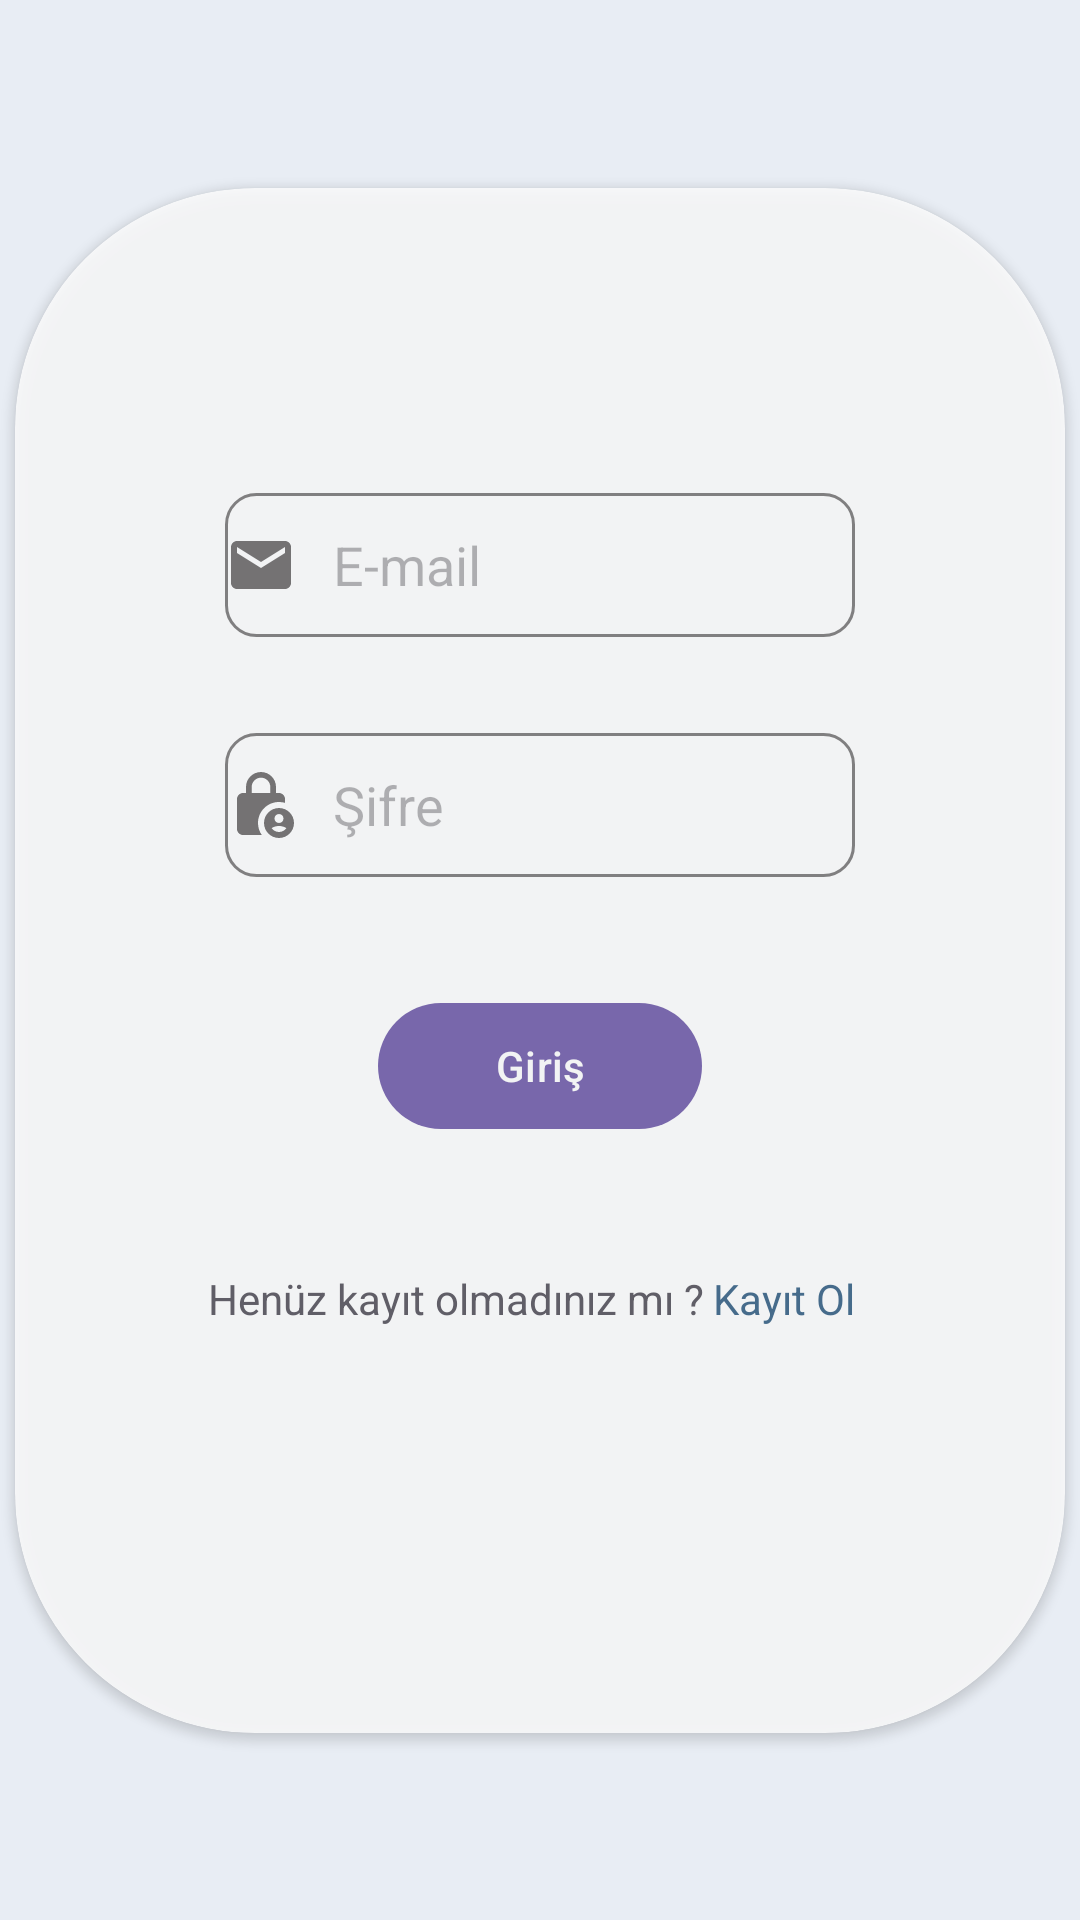

The Android layout XML behind this screen, and the referenced resources:
<!-- AndroidManifest.xml: activity theme Theme.Material3.Light.NoActionBar -->
<!-- res/layout/activity_main.xml -->
<?xml version="1.0" encoding="utf-8"?>
<androidx.constraintlayout.widget.ConstraintLayout xmlns:android="http://schemas.android.com/apk/res/android"
    xmlns:app="http://schemas.android.com/apk/res-auto"
    xmlns:tools="http://schemas.android.com/tools"
    android:id="@+id/RegisterText"
    android:layout_width="match_parent"
    android:layout_height="match_parent"
    tools:context=".View.MainActivity"
    android:background="@drawable/bg2">

    <RelativeLayout
        android:id="@+id/relativeLayout"
        android:layout_width="match_parent"
        android:layout_height="match_parent"
        android:alpha="0.1"
        android:background="@color/green3"
        ></RelativeLayout>

    <androidx.cardview.widget.CardView
        android:layout_width="350dp"
        android:layout_height="wrap_content"
        android:alpha="0.8"
        app:cardCornerRadius="80dp"

        app:layout_constraintBottom_toBottomOf="@+id/relativeLayout"
        app:layout_constraintEnd_toEndOf="parent"

        app:layout_constraintStart_toStartOf="parent"
        app:layout_constraintTop_toTopOf="@+id/relativeLayout"
        tools:ignore="MissingConstraints">

        <androidx.constraintlayout.widget.ConstraintLayout
            android:layout_width="match_parent"
            android:layout_height="515dp">

            <EditText
                android:id="@+id/emailText"
                android:layout_width="wrap_content"
                android:layout_height="wrap_content"

                android:layout_marginTop="137dp"
                android:layout_marginBottom="32dp"
                android:background="@drawable/custom_input"
                android:drawableLeft="@drawable/baseline_email_24"
                android:drawablePadding="12dp"
                android:ems="10"
                android:hint="E-mail"
                android:inputType="text"
                android:minHeight="48dp"
                app:layout_constraintBottom_toTopOf="@+id/passWordText"
                app:layout_constraintEnd_toEndOf="parent"
                app:layout_constraintStart_toStartOf="parent"
                app:layout_constraintTop_toTopOf="parent" />

            <EditText
                android:id="@+id/passWordText"
                android:layout_width="wrap_content"
                android:layout_height="wrap_content"
                android:layout_marginBottom="38dp"
                android:background="@drawable/custom_input"
                android:drawableLeft="@drawable/baseline_lock_person_24"
                android:drawablePadding="12dp"
                android:ems="10"
                android:hint="Şifre"
                android:inputType="textPassword"
                android:minHeight="48dp"
                app:layout_constraintBottom_toTopOf="@+id/btnLogin"
                app:layout_constraintStart_toStartOf="@+id/emailText"
                app:layout_constraintTop_toBottomOf="@+id/emailText" />

            <Button
                android:id="@+id/btnLogin"
                android:layout_width="108dp"
                android:layout_height="50dp"
                android:layout_marginBottom="43dp"
                android:onClick="login"
                android:text="Giriş"
                app:layout_constraintBottom_toTopOf="@+id/NewAccText"
                app:layout_constraintEnd_toEndOf="parent"
                app:layout_constraintStart_toStartOf="parent"
                app:layout_constraintTop_toBottomOf="@+id/passWordText"
                tools:ignore="DuplicateIds,MissingConstraints" />

            <TextView
                android:id="@+id/NewAccText"
                android:layout_width="wrap_content"
                android:layout_height="wrap_content"
                android:layout_marginEnd="3dp"
                android:layout_marginBottom="171dp"
                android:text="Henüz kayıt olmadınız mı ?"
                app:layout_constraintBottom_toBottomOf="parent"
                app:layout_constraintEnd_toStartOf="@+id/textView3"
                app:layout_constraintHorizontal_chainStyle="packed"
                app:layout_constraintStart_toStartOf="parent"
                app:layout_constraintTop_toBottomOf="@+id/btnLogin" />

            <TextView
                android:id="@+id/textView3"
                android:layout_width="wrap_content"
                android:layout_height="wrap_content"
                android:layout_marginEnd="6dp"
                android:minHeight="48dp"
                android:onClick="register"
                android:text="Kayıt Ol"
                android:textColor="#28567C"
                app:layout_constraintBaseline_toBaselineOf="@+id/NewAccText"
                app:layout_constraintEnd_toEndOf="parent"
                app:layout_constraintStart_toEndOf="@+id/NewAccText" />

        </androidx.constraintlayout.widget.ConstraintLayout>


    </androidx.cardview.widget.CardView>






</androidx.constraintlayout.widget.ConstraintLayout>
<!-- resources referenced by this layout -->
<resources>
  <color name="green3">#2D9596</color>
  <!-- drawable baseline_email_24 (drawable) -->
  <vector android:height="24dp" android:tint="#625E5E"
      android:viewportHeight="24" android:viewportWidth="24"
      android:width="24dp" xmlns:android="http://schemas.android.com/apk/res/android">
      <path android:fillColor="@android:color/white" android:pathData="M20,4L4,4c-1.1,0 -1.99,0.9 -1.99,2L2,18c0,1.1 0.9,2 2,2h16c1.1,0 2,-0.9 2,-2L22,6c0,-1.1 -0.9,-2 -2,-2zM20,8l-8,5 -8,-5L4,6l8,5 8,-5v2z"/>
  </vector>
  <!-- drawable baseline_lock_person_24 (drawable) -->
  <vector android:height="24dp" android:tint="#625E5E"
      android:viewportHeight="24" android:viewportWidth="24"
      android:width="24dp" xmlns:android="http://schemas.android.com/apk/res/android">
      <path android:fillColor="@android:color/white" android:pathData="M18,11c0.7,0 1.37,0.1 2,0.29V10c0,-1.1 -0.9,-2 -2,-2h-1V6c0,-2.76 -2.24,-5 -5,-5S7,3.24 7,6v2H6c-1.1,0 -2,0.9 -2,2v10c0,1.1 0.9,2 2,2h6.26C11.47,20.87 11,19.49 11,18C11,14.13 14.13,11 18,11zM8.9,6c0,-1.71 1.39,-3.1 3.1,-3.1s3.1,1.39 3.1,3.1v2H8.9V6z"/>
      <path android:fillColor="@android:color/white" android:pathData="M18,13c-2.76,0 -5,2.24 -5,5s2.24,5 5,5s5,-2.24 5,-5S20.76,13 18,13zM18,15c0.83,0 1.5,0.67 1.5,1.5S18.83,18 18,18s-1.5,-0.67 -1.5,-1.5S17.17,15 18,15zM18,21c-1.03,0 -1.94,-0.52 -2.48,-1.32C16.25,19.26 17.09,19 18,19s1.75,0.26 2.48,0.68C19.94,20.48 19.03,21 18,21z"/>
  </vector>
  <!-- drawable custom_input (drawable) -->
  <?xml version="1.0" encoding="utf-8"?>
  <selector xmlns:android="http://schemas.android.com/apk/res/android">
      <item android:state_enabled="true" android:state_focused="true">
          <shape android:shape="rectangle">
              <solid android:color="@android:color/white"></solid>
              <corners android:radius="10dp"></corners>
              <stroke android:color="@android:color/black" android:width="1dp"></stroke>
          </shape>
      </item>
  
      <item android:state_enabled="true" >
          <shape android:shape="rectangle">
              <solid android:color="@android:color/white"/>
              <corners android:radius="10dp"/>
              <stroke android:color="#716F6F" android:width="1dp"></stroke>
          </shape>
      </item>
  
  </selector>
</resources>
